The GitHub repository ChandranSukirthan/Advanced-Brain-Tumor-Classification-Using-Deep-Learning contains a labelled image folder "tumorous_and_nontumorous" with 2 categories: non-tumorous, tumorous. Examples follow, each with its label.

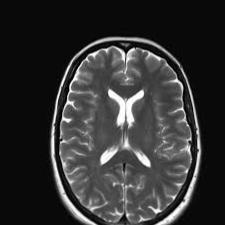
Label: non-tumorous

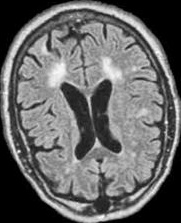
Label: non-tumorous

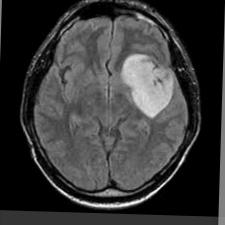
Label: tumorous

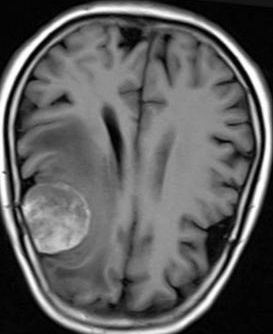
Label: tumorous

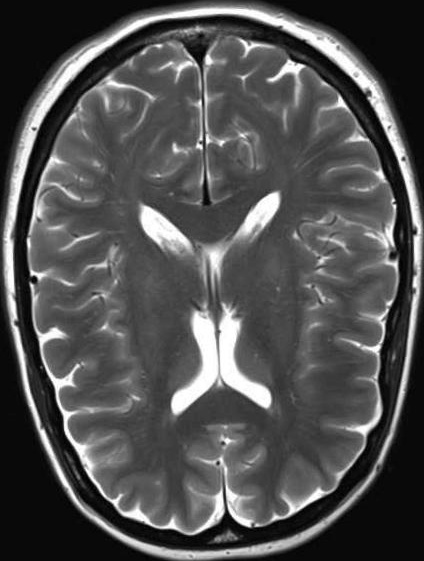
Label: non-tumorous

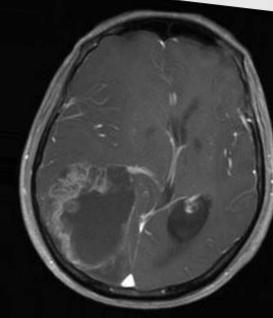
Label: tumorous
